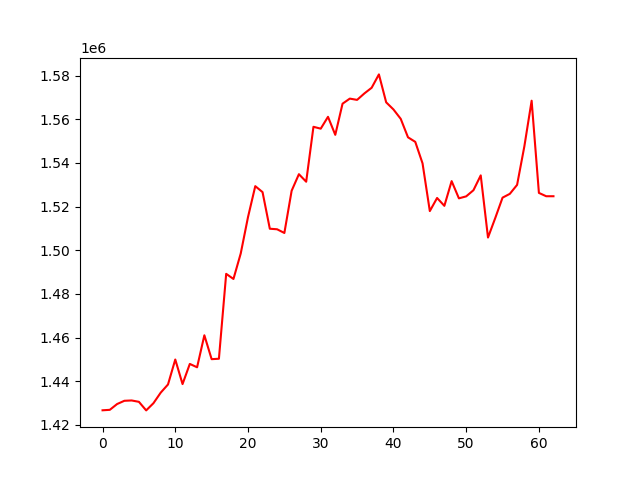

The data file committed next to this chart (first rows):
, 0
0, 1426701
1, 1426913
2, 1429562
3, 1431053
4, 1431200
5, 1430576
6, 1426651
7, 1429953
8, 1434788
9, 1438524
10, 1449953
11, 1438705
12, 1447937
13, 1446393
14, 1461052
15, 1450113
16, 1450308
17, 1489188
18, 1486845
19, 1498509
20, 1515167
21, 1529347
22, 1526613
23, 1509848
24, 1509602
25, 1507906
26, 1527236
27, 1534823
28, 1531375
29, 1556533
30, 1555670
31, 1561103
32, 1552849
33, 1567110
34, 1569440
35, 1568855
36, 1571809
37, 1574400
38, 1580527
39, 1567729
40, 1564472
41, 1560170
42, 1551719
43, 1549629
44, 1539787
45, 1517930
46, 1523933
47, 1520333
48, 1531650
49, 1523764
50, 1524671
51, 1527487
52, 1534284
53, 1505814
54, 1514775
55, 1524083
56, 1525822
57, 1529930
58, 1547585
59, 1568477
... 3 more rows
